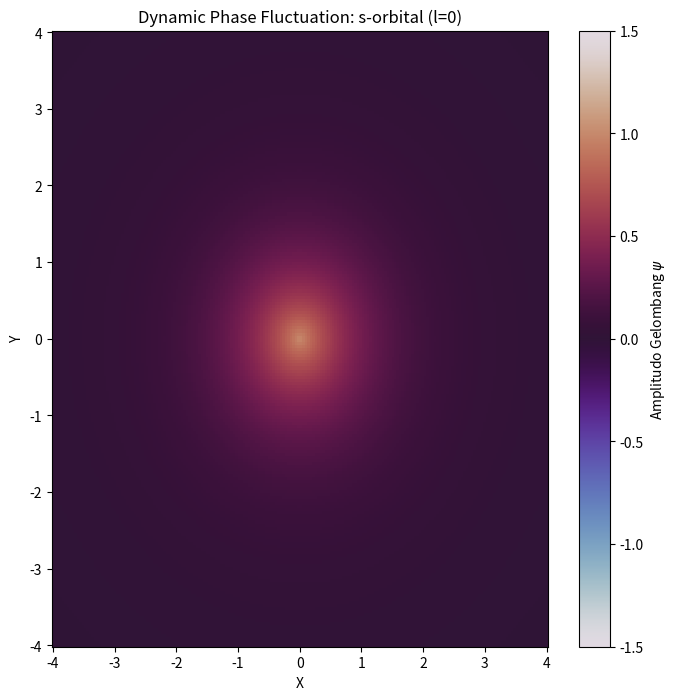
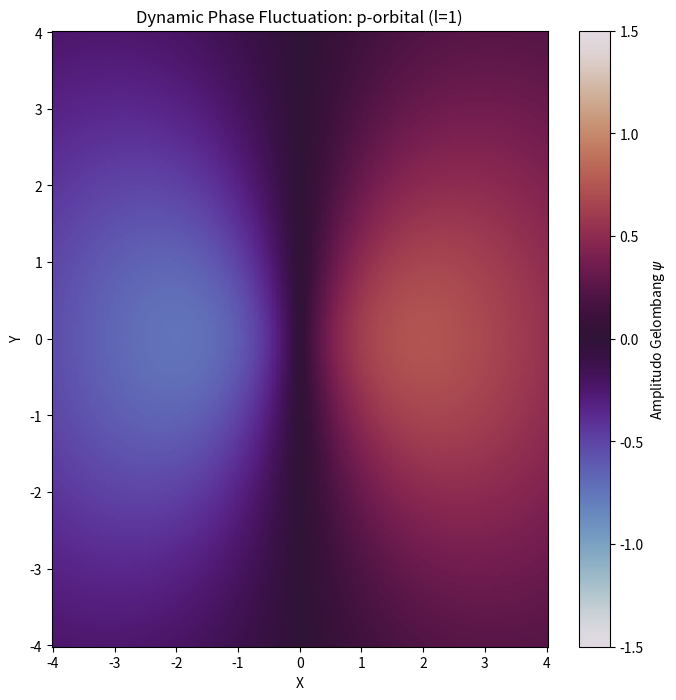
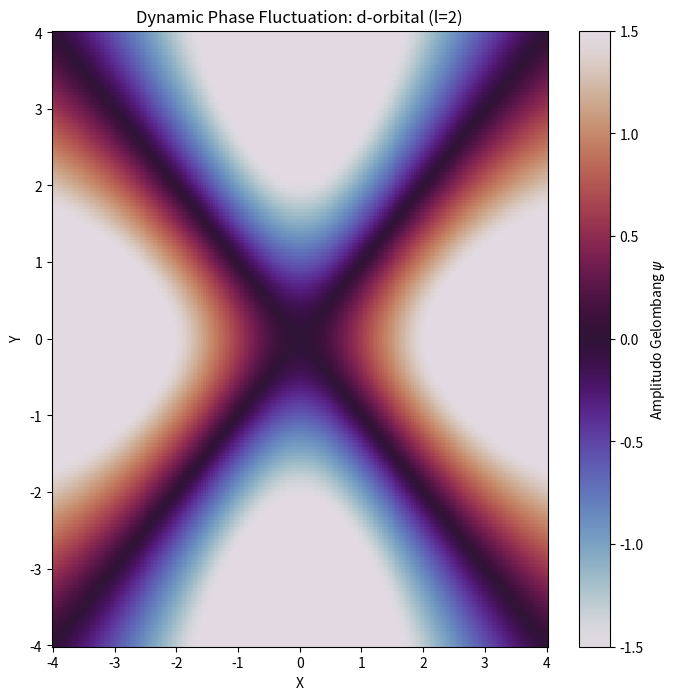
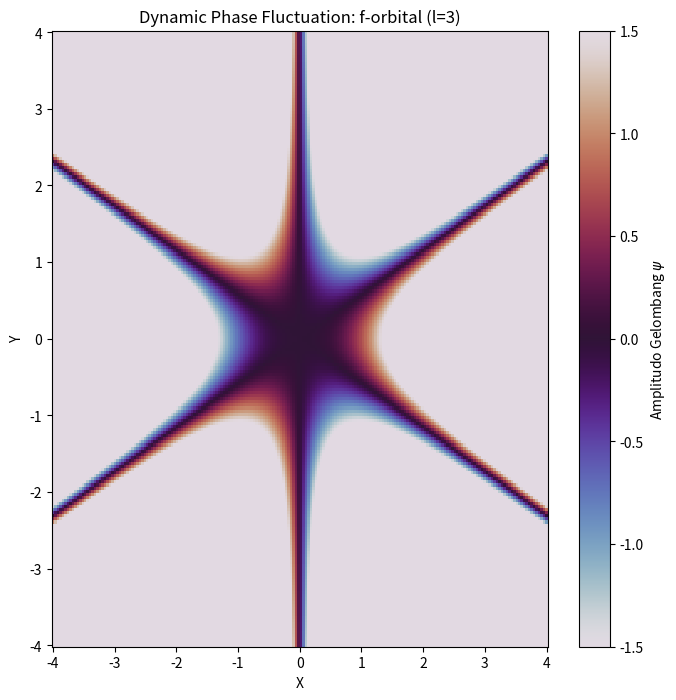

These charts were generated, in order, by the following Python code:
import numpy as np
import matplotlib.pyplot as plt
import matplotlib.animation as animation

# Setup grid 2D
x = np.linspace(-4, 4, 200)
y = np.linspace(-4, 4, 200)
X, Y = np.meshgrid(x, y)
R = np.sqrt(X**2 + Y**2) + 1e-5

# Fungsi spasial gelombang stasioner (Bentuk Orbital)
# s-orbital (l=0)
Z_s = np.exp(-R)
# p_x-orbital (l=1)
Z_p = X * np.exp(-R/2)
# d_{x^2-y^2}-orbital (l=2)
Z_d = (X**2 - Y**2) * np.exp(-R/2)
# f-orbital (l=3 simplified)
Z_f = (X**3 - 3*X*Y**2) * np.exp(-R/3)

orbitals = {
    "s_orbital": {"spatial": Z_s, "title": "Dynamic Phase Fluctuation: s-orbital (l=0)"},
    "p_orbital": {"spatial": Z_p, "title": "Dynamic Phase Fluctuation: p-orbital (l=1)"},
    "d_orbital": {"spatial": Z_d, "title": "Dynamic Phase Fluctuation: d-orbital (l=2)"},
    "f_orbital": {"spatial": Z_f, "title": "Dynamic Phase Fluctuation: f-orbital (l=3)"}
}

# Membuat GIF untuk masing-masing orbital
t_array = np.linspace(0, 2*np.pi, 25)

for name, data in orbitals.items():
    print(f"⏳ Merender animasi {name}.gif ...")
    fig, ax = plt.subplots(figsize=(8, 8))
    ims = []
    
    for t in t_array:
        # Fluktuasi fasa stasioner cos(omega * t)
        Z_t = data["spatial"] * np.cos(t)
        im = ax.pcolormesh(X, Y, Z_t, cmap='twilight', shading='auto', animated=True, vmin=-1.5, vmax=1.5)
        
        if t == 0:
            fig.colorbar(im, label='Amplitudo Gelombang $\psi$')
            ax.set_title(data["title"])
            ax.set_xlabel('X')
            ax.set_ylabel('Y')
            
        ims.append([im])
        
    ani = animation.ArtistAnimation(fig, ims, interval=100, blit=True, repeat_delay=1000)
    ani.save(f'{name}_oscillation.gif', writer='pillow', fps=10)
    plt.close()
    print(f"✅ Berhasil menyimpan: {name}_oscillation.gif")

print("Semua animasi orbital berhasil dirender!")
